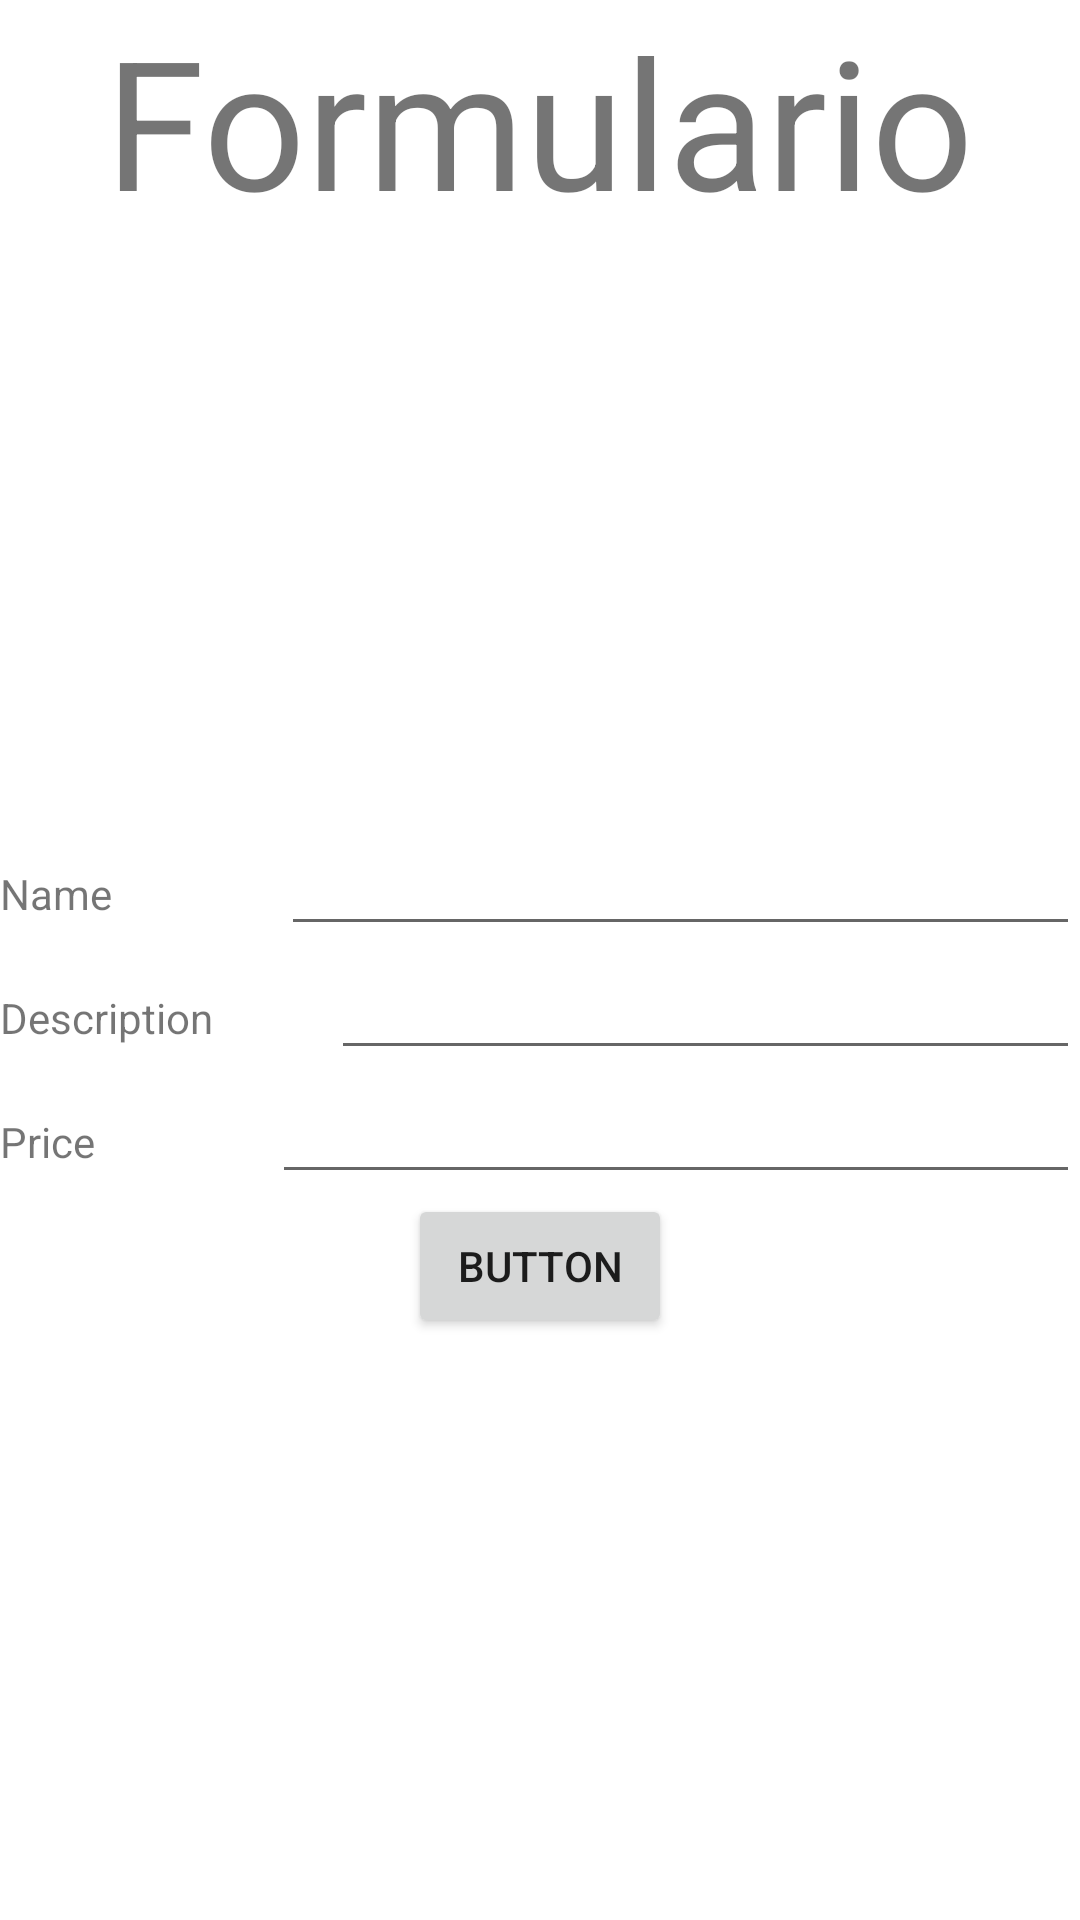

This screen was rendered from an Android layout file. Write that file and the resources it references.
<!-- AndroidManifest.xml: application theme Theme.MitiendaC4 -->
<!-- res/layout/activity_form.xml -->
<?xml version="1.0" encoding="utf-8"?>
<LinearLayout xmlns:android="http://schemas.android.com/apk/res/android"
    xmlns:app="http://schemas.android.com/apk/res-auto"
    xmlns:tools="http://schemas.android.com/tools"
    android:layout_width="match_parent"
    android:layout_height="match_parent"
    android:gravity="center"
    android:orientation="vertical"
    tools:context=".Form">

    <TextView
        android:id="@+id/textView"
        android:layout_width="wrap_content"
        android:layout_height="wrap_content"
        android:textSize="60dp"
        android:text="Formulario" />

    <LinearLayout
        android:layout_width="match_parent"
        android:layout_height="match_parent"
        android:gravity="center"
        android:orientation="vertical">

        <ImageView
            android:id="@+id/imgForm"
            android:layout_width="match_parent"
            android:layout_height="wrap_content"
            tools:srcCompat="@tools:sample/avatars" />

        <LinearLayout
            android:layout_width="match_parent"
            android:layout_height="wrap_content"
            android:orientation="horizontal">

            <TextView
                android:id="@+id/texNameForm"
                android:layout_width="wrap_content"
                android:layout_height="wrap_content"
                android:layout_weight="1"
                android:text="Name" />

            <EditText
                android:id="@+id/editNameForm"
                android:layout_width="wrap_content"
                android:layout_height="wrap_content"
                android:layout_weight="1"
                android:ems="10"
                android:inputType="textPersonName"
                android:text="" />
        </LinearLayout>
        <LinearLayout
            android:layout_width="match_parent"
            android:layout_height="wrap_content"
            android:orientation="horizontal">

            <TextView
                android:id="@+id/textDescForm"
                android:layout_width="wrap_content"
                android:layout_height="wrap_content"
                android:layout_weight="1"
                android:text="Description" />

            <EditText
                android:id="@+id/editDescForm"
                android:layout_width="wrap_content"
                android:layout_height="wrap_content"
                android:layout_weight="1"
                android:ems="10"
                android:inputType="textPersonName"
                android:text="" />
        </LinearLayout>
        <LinearLayout
            android:layout_width="match_parent"
            android:layout_height="wrap_content"
            android:orientation="horizontal">

            <TextView
                android:id="@+id/texPriceForm"
                android:layout_width="wrap_content"
                android:layout_height="wrap_content"
                android:layout_weight="1"
                android:text="Price" />

            <EditText
                android:id="@+id/editPriceForm"
                android:layout_width="wrap_content"
                android:layout_height="wrap_content"
                android:layout_weight="1"
                android:ems="10"
                android:inputType="textPersonName"
                android:text="" />
        </LinearLayout>
        <Button
            android:id="@+id/btnForm"
            android:layout_width="wrap_content"
            android:layout_height="wrap_content"
            android:text="Button" />
    </LinearLayout>


</LinearLayout>
<!-- resources referenced by this layout -->
<resources>
  <style name="Theme.MitiendaC4" parent="Theme.MaterialComponents.DayNight.DarkActionBar">
          
          <item name="colorPrimary">@color/purple_500</item>
          <item name="colorPrimaryVariant">@color/purple_700</item>
          <item name="colorOnPrimary">@color/white</item>
          
          <item name="colorSecondary">@color/teal_200</item>
          <item name="colorSecondaryVariant">@color/teal_700</item>
          <item name="colorOnSecondary">@color/black</item>
          
          <item name="android:statusBarColor">?attr/colorPrimaryVariant</item>
          
      </style>
  <!-- not gathered from this repository: default colours our renderer supplied (Android Studio template values) -->
  <color name="purple_500">#FF6200EE</color>
  <color name="purple_700">#FF3700B3</color>
  <color name="teal_200">#FF03DAC5</color>
  <color name="teal_700">#FF018786</color>
  <color name="black">#FF000000</color>
  <color name="white">#FFFFFFFF</color>
</resources>
